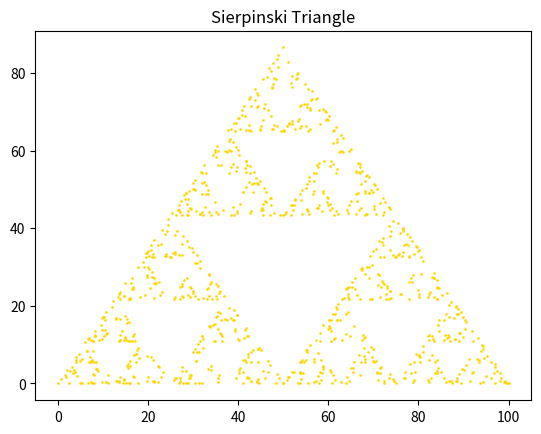

Write the Python code that produced this figure.
import math
import matplotlib.pyplot as plt
from matplotlib.animation import FuncAnimation
from random import choice





#Criando o triangulo Base
triangle_size = 100

point_a = (0,0)
point_b = (triangle_size,0)
point_c = (triangle_size / 2 , triangle_size * math.sqrt(3) / 2)

plt.scatter(point_a[0],point_a[1], s = 0.8, color = "#FFD700")
plt.scatter(point_b[0],point_b[1], s = 0.8, color = "#FFD700")
plt.scatter(point_c[0],point_c[1], s = 0.8, color = "#FFD700")


n_points = 1000
points = [point_a,point_b,point_c]




def new_point(point_1,point_2):
    x0,y0 = point_1
    x1,y1 = point_2
    new_x = (x1 + x0) / 2
    new_y = (y1 + y0) / 2
    return (new_x, new_y)

def loop(num_points):
    current = new_point(point_a,point_b)
    plt.scatter(current[0],current[1],s = 0.8, color = "#FFD700")
    for i in range(num_points):
        i = choice(points)
        new = new_point(current,i)
        print(new)
        plt.scatter(new[0],new[1],s = 0.8, color = "#FFD700")
        current = new


loop(n_points)
plt.title("Sierpinski Triangle")
plt.show()





